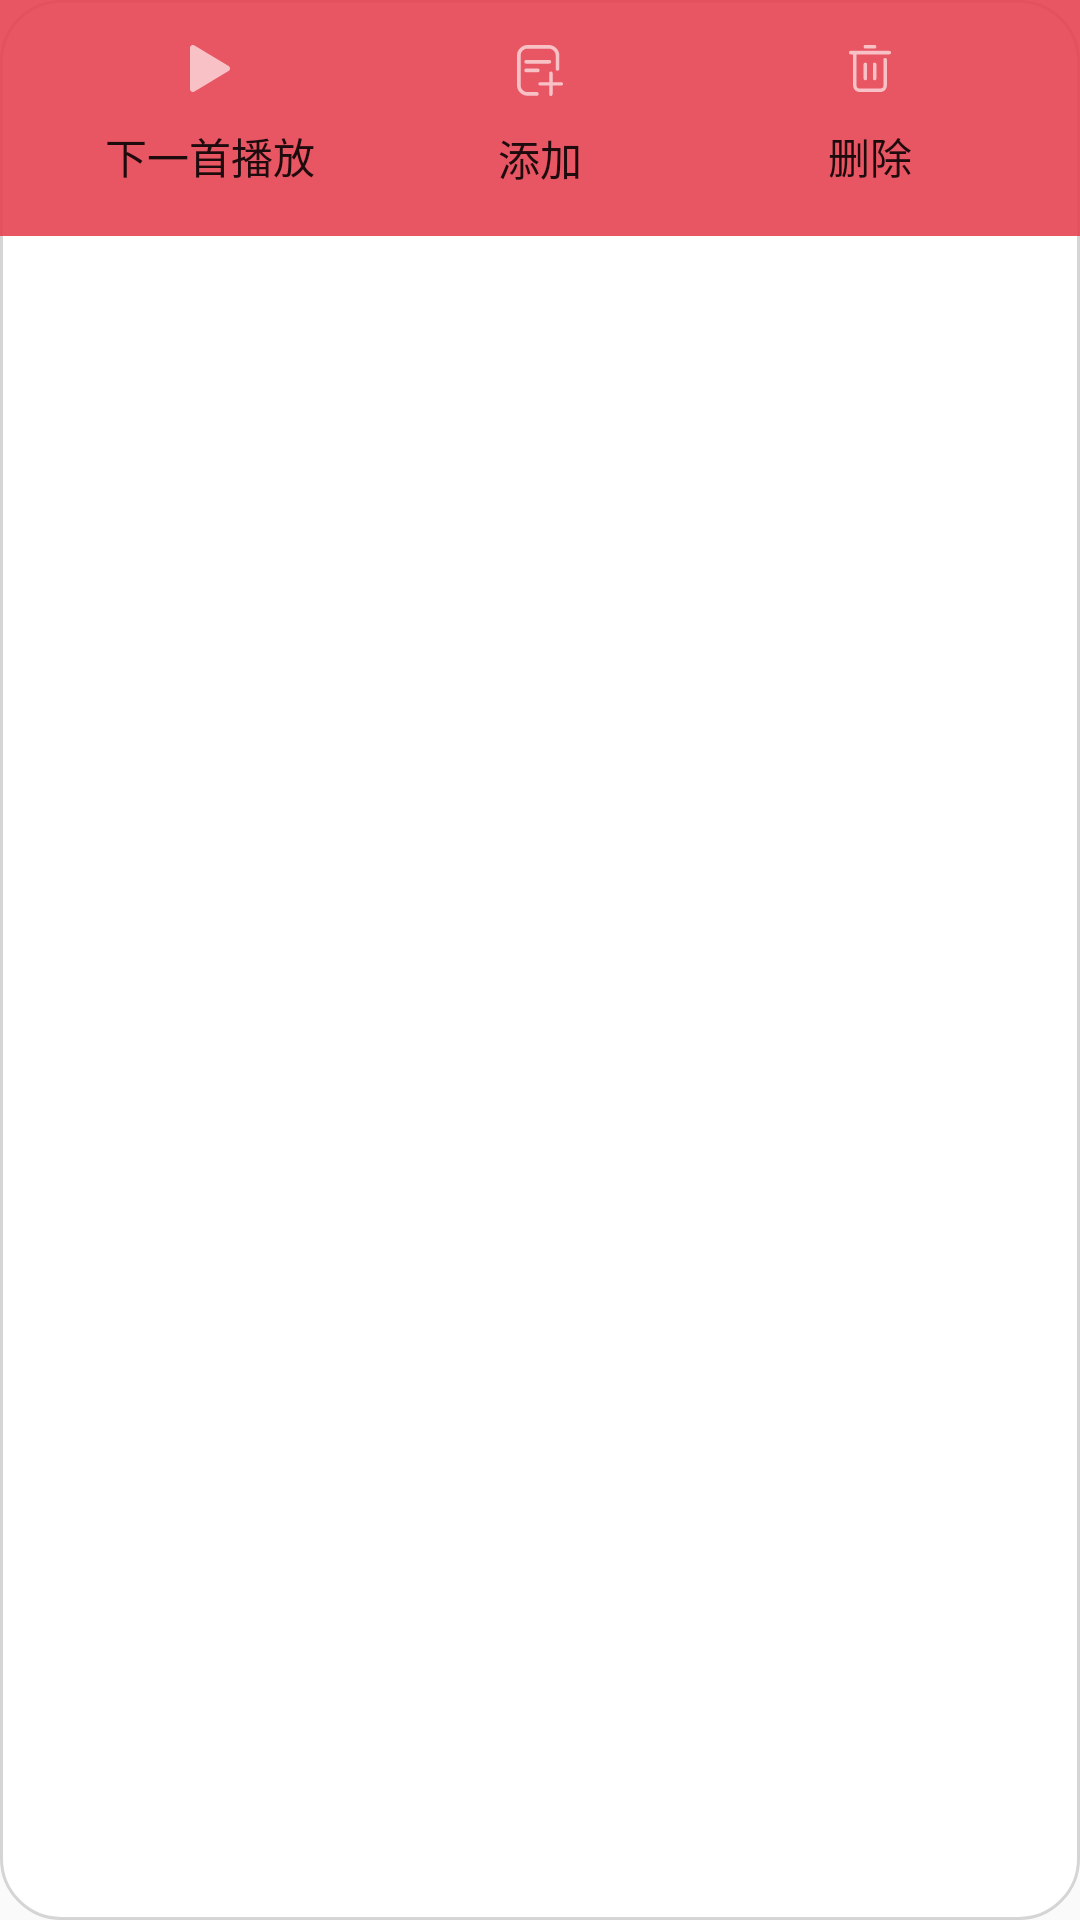

Here is an Android app screen rendered from its layout file. Give the layout XML and the strings, colors and styles it references.
<!-- AndroidManifest.xml: application theme Theme.MyMusic -->
<!-- res/layout/loaded_mul_popup.xml -->
<?xml version="1.0" encoding="utf-8"?>
<LinearLayout xmlns:android="http://schemas.android.com/apk/res/android"
    android:layout_width="match_parent"
    android:layout_height="match_parent"
    android:background="@drawable/rounded_background"
    android:orientation="vertical">

    <LinearLayout
        android:layout_width="match_parent"
        android:layout_height="wrap_content"
        android:background="@drawable/load_mul_popup_background"
        android:orientation="horizontal"
        android:padding="15dp"
        android:weightSum="3">

        <Button
            android:id="@+id/next_play_btn"
            android:layout_width="match_parent"
            android:layout_height="match_parent"
            android:layout_weight="1"
            android:layout_marginTop="0dp"
            android:background="@android:color/transparent"
            android:drawableTop="@drawable/load_mul_next_play"
            android:drawablePadding="10dp"
            android:gravity="center"
            android:text="下一首播放"
            android:textSize="14sp"></Button>

        <Button
            android:id="@+id/add_btn"
            android:layout_width="match_parent"
            android:layout_height="match_parent"
            android:layout_weight="1"
            android:layout_marginTop="0dp"
            android:background="@android:color/transparent"
            android:drawableTop="@drawable/load_mul_add"
            android:drawablePadding="10dp"
            android:gravity="center"
            android:text="添加"
            android:textSize="14sp"></Button>

        <Button
            android:id="@+id/delete_btn"
            android:layout_width="match_parent"
            android:layout_height="match_parent"
            android:layout_weight="1"
            android:layout_marginTop="0dp"
            android:background="@android:color/transparent"
            android:drawableTop="@drawable/load_mul_delete"
            android:drawablePadding="10dp"
            android:gravity="center"
            android:text="删除"
            android:textSize="14sp"></Button>

    </LinearLayout>
</LinearLayout>
<!-- resources referenced by this layout -->
<resources>
  <!-- drawable load_mul_delete (drawable) -->
  <vector xmlns:android="http://schemas.android.com/apk/res/android"
      xmlns:aapt="http://schemas.android.com/aapt"
      android:width="14dp"
      android:height="15.56dp"
      android:viewportWidth="14"
      android:viewportHeight="15.56">
      <path
          android:fillAlpha="0.64"
          android:fillColor="#FFFFFF"
          android:fillType="nonZero"
          android:pathData="M1.36 3.11L0.58 3.11C0.19 3.11 0 2.91 0 2.52C0 2.13 0.19 1.94 0.58 1.94L13.41 1.94C13.80 1.94 14 2.13 14 2.52C14 2.91 13.80 3.11 13.41 3.11L2.52 3.11L2.52 13.41C2.52 14.06 2.85 14.38 3.5 14.38L10.5 14.38C11.14 14.38 11.47 14.06 11.47 13.41L11.47 4.86C11.47 4.47 11.66 4.27 12.05 4.27C12.44 4.27 12.63 4.47 12.63 4.86L12.63 13.41C12.63 14.59 11.68 15.55 10.5 15.55L3.5 15.55C2.31 15.55 1.36 14.59 1.36 13.41L1.36 3.11ZM5.44 1.16C5.05 1.16 4.86 0.97 4.86 0.58C4.86 0.19 5.05 0 5.44 0L8.55 0C8.94 0 9.13 0.19 9.13 0.58C9.13 0.97 8.94 1.16 8.55 1.16L5.44 1.16ZM4.86 6.41C4.86 6.02 5.05 5.83 5.44 5.83C5.83 5.83 6.02 6.02 6.02 6.41L6.02 11.08C6.02 11.47 5.83 11.66 5.44 11.66C5.05 11.66 4.86 11.47 4.86 11.08L4.86 6.41ZM7.97 6.41C7.97 6.02 8.16 5.83 8.55 5.83C8.94 5.83 9.13 6.02 9.13 6.41L9.13 11.08C9.13 11.47 8.94 11.66 8.55 11.66C8.16 11.66 7.97 11.47 7.97 11.08L7.97 6.41Z" />
  </vector>
  <!-- drawable load_mul_next_play (drawable) -->
  <vector xmlns:android="http://schemas.android.com/apk/res/android"
      xmlns:aapt="http://schemas.android.com/aapt"
      android:width="13.33dp"
      android:height="15.7dp"
      android:viewportWidth="13.33"
      android:viewportHeight="15.7">
      <path
          android:fillAlpha="0.64"
          android:fillColor="#FFFFFF"
          android:fillType="nonZero"
          android:pathData="M12.85 7.01L1.48 0.15C1.15 -0.04 0.83 -0.05 0.49 0.13C0.16 0.32 0 0.60 0 0.99L0 14.71C-0.00 15.09 0.16 15.37 0.49 15.56C0.83 15.75 1.15 15.74 1.48 15.54L12.85 8.68C13.17 8.49 13.33 8.21 13.33 7.85C13.33 7.48 13.17 7.20 12.85 7.01Z" />
  </vector>
  <!-- drawable load_mul_popup_background (drawable) -->
  <vector xmlns:android="http://schemas.android.com/apk/res/android"
      xmlns:aapt="http://schemas.android.com/aapt"
      android:width="360dp"
      android:height="57dp"
      android:viewportWidth="360"
      android:viewportHeight="57">
      <path
          android:fillAlpha="0.89"
          android:fillColor="#E5404F"
          android:pathData="M0,0H360V57H0V0Z" />
  </vector>
  <!-- drawable rounded_background (drawable) -->
  <?xml version="1.0" encoding="utf-8"?>
  <shape xmlns:android="http://schemas.android.com/apk/res/android"
      android:shape="rectangle">
      <corners android:radius="20dp"/>
      <solid android:color="@android:color/white"/>
      <stroke android:width="1dp" android:color="@color/gray"/>
  </shape>
  <style name="Theme.MyMusic" parent="Theme.MaterialComponents.DayNight.NoActionBar.Bridge">
          
          <item name="colorPrimary">@color/wy_red</item>
          <item name="colorPrimaryVariant">@color/wy_red</item>
          <item name="colorOnPrimary">@color/white</item>
          
          <item name="colorSecondary">@color/qq_green</item>
          <item name="colorSecondaryVariant">@color/qq_green</item>
          <item name="colorOnSecondary">@color/black</item>
          <item name="actionMenuTextAppearance">@style/MyActionMenuTextAppearance</item>
          <item name="android:statusBarColor">@android:color/transparent</item>
          <item name="android:windowLightStatusBar">true</item>
      </style>
  <color name="gray">#A4BFBFBF</color>
  <color name="wy_red">#E5404F</color>
  <color name="white">#FFFFFFFF</color>
  <color name="qq_green">#39D188</color>
  <color name="black">#FF000000</color>
  <style name="MyActionMenuTextAppearance" parent="@style/TextAppearance.AppCompat.Widget.ActionBar.Menu">
          <item name="android:background">@android:color/transparent</item>
      </style>
</resources>
